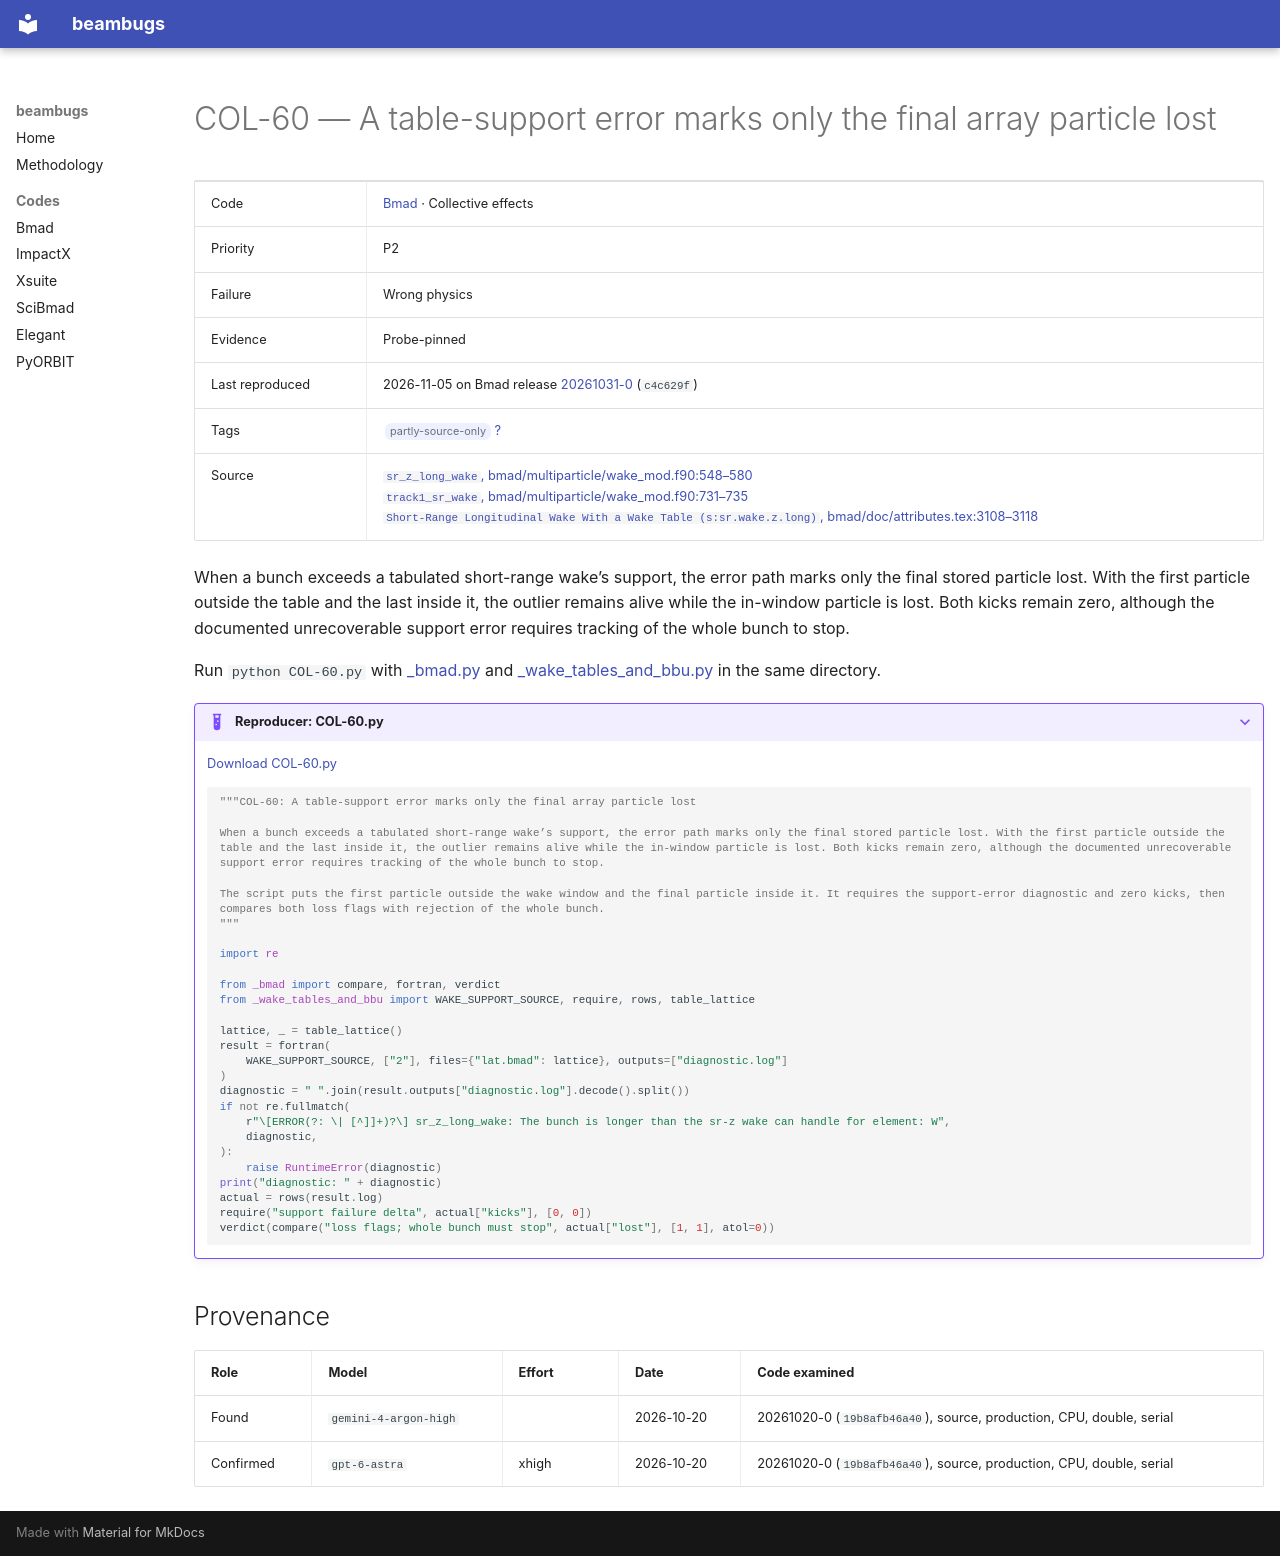

repository: nikitakuklev/beambugs · page: bmad/COL-60/index.html · generator: mkdocs

---
title: "COL-60: A table-support error marks only the final array particle lost"
hide:
  - toc
---

# COL-60 — A table-support error marks only the final array particle lost

| | |
|---|---|
| Code | [Bmad](../index.md) · Collective effects |
| Priority | P2 |
| Failure | Wrong physics |
| Evidence | Probe-pinned |
| Last reproduced | 2026-11-05 on Bmad release [20261031-0](https://github.com/bmad-sim/bmad-ecosystem/tree/20261031-0) (`c4c629f`) |
| Tags | <span class="bb-tag">partly-source-only</span> [?](../../methodology.md#tags) |
| Source | [`sr_z_long_wake`, bmad/multiparticle/wake_mod.f90:548–580](https://github.com/bmad-sim/bmad-ecosystem/blob/c4c629fc9071d3a56cb1ba5bc714baba65e9c5d3/bmad/multiparticle/wake_mod.f90#L548-L580)<br>[`track1_sr_wake`, bmad/multiparticle/wake_mod.f90:731–735](https://github.com/bmad-sim/bmad-ecosystem/blob/c4c629fc9071d3a56cb1ba5bc714baba65e9c5d3/bmad/multiparticle/wake_mod.f90#L731-L735)<br>[`Short-Range Longitudinal Wake With a Wake Table (s:sr.wake.z.long)`, bmad/doc/attributes.tex:3108–3118](https://github.com/bmad-sim/bmad-ecosystem/blob/c4c629fc9071d3a56cb1ba5bc714baba65e9c5d3/bmad/doc/attributes.tex#L3108-L3118) |

When a bunch exceeds a tabulated short-range wake’s support, the error path marks only the final stored particle lost. With the first particle outside the table and the last inside it, the outlier remains alive while the in-window particle is lost. Both kicks remain zero, although the documented unrecoverable support error requires tracking of the whole bunch to stop.

Run `python COL-60.py` with [_bmad.py](../helpers/_bmad.py) and [_wake_tables_and_bbu.py](../helpers/_wake_tables_and_bbu.py) in the same directory.

??? example "Reproducer: COL-60.py"

    [Download COL-60.py](COL-60.py)

    ```python
    """COL-60: A table-support error marks only the final array particle lost

    When a bunch exceeds a tabulated short-range wake’s support, the error path marks only the final stored particle lost. With the first particle outside the table and the last inside it, the outlier remains alive while the in-window particle is lost. Both kicks remain zero, although the documented unrecoverable support error requires tracking of the whole bunch to stop.

    The script puts the first particle outside the wake window and the final particle inside it. It requires the support-error diagnostic and zero kicks, then compares both loss flags with rejection of the whole bunch.
    """

    import re

    from _bmad import compare, fortran, verdict
    from _wake_tables_and_bbu import WAKE_SUPPORT_SOURCE, require, rows, table_lattice

    lattice, _ = table_lattice()
    result = fortran(
        WAKE_SUPPORT_SOURCE, ["2"], files={"lat.bmad": lattice}, outputs=["diagnostic.log"]
    )
    diagnostic = " ".join(result.outputs["diagnostic.log"].decode().split())
    if not re.fullmatch(
        r"\[ERROR(?: \| [^]]+)?\] sr_z_long_wake: The bunch is longer than the sr-z wake can handle for element: W",
        diagnostic,
    ):
        raise RuntimeError(diagnostic)
    print("diagnostic: " + diagnostic)
    actual = rows(result.log)
    require("support failure delta", actual["kicks"], [0, 0])
    verdict(compare("loss flags; whole bunch must stop", actual["lost"], [1, 1], atol=0))

    ```

## Provenance

| Role | Model | Effort | Date | Code examined |
|---|---|---|---|---|
| Found | <span class="bb-nowrap">`gemini-4-argon-high`</span> |  | <span class="bb-nowrap">2026-10-20</span> | 20261020-0 (`19b8afb46a40`), source, production, CPU, double, serial |
| Confirmed | <span class="bb-nowrap">`gpt-6-astra`</span> | xhigh | <span class="bb-nowrap">2026-10-20</span> | 20261020-0 (`19b8afb46a40`), source, production, CPU, double, serial |
